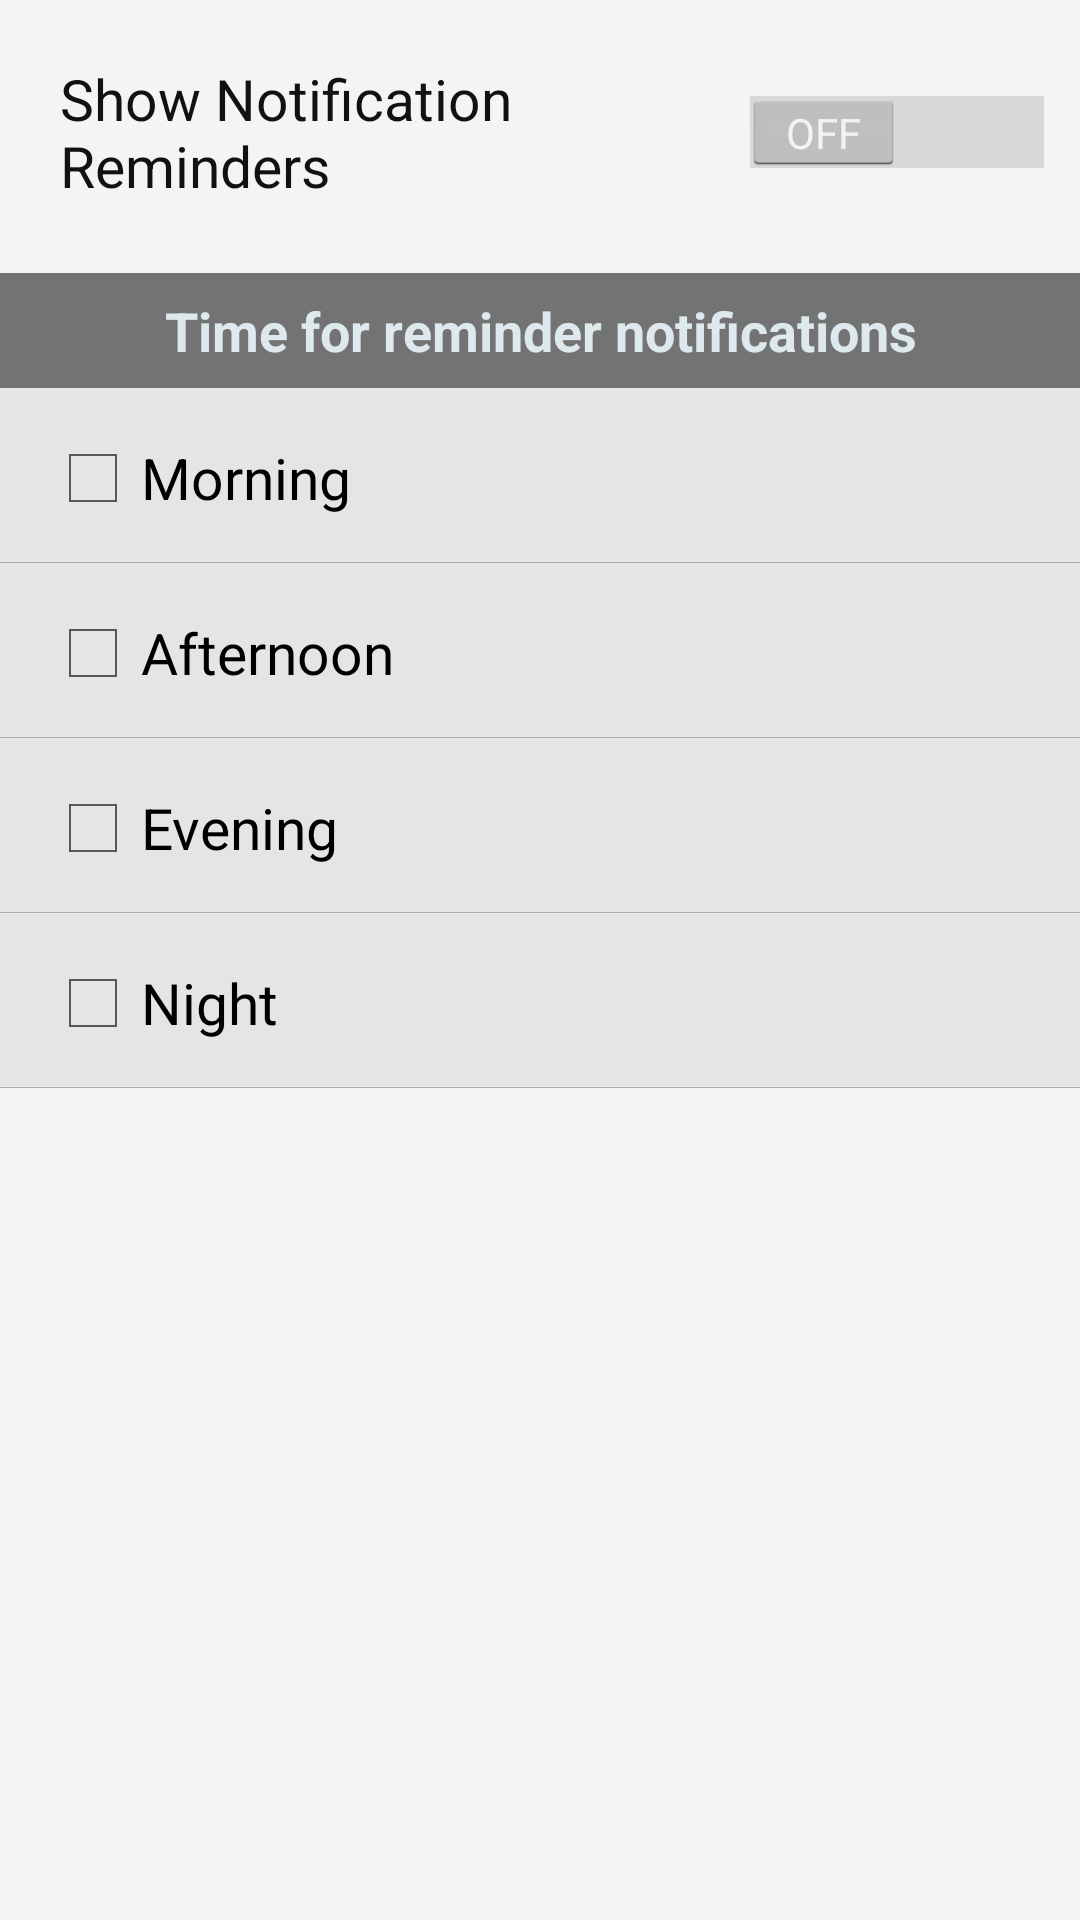

This screen was rendered from an Android layout file. Write that file and the resources it references.
<!-- AndroidManifest.xml: application theme MyTheme -->
<!-- res/layout/settings_layout.xml -->
<LinearLayout xmlns:android="http://schemas.android.com/apk/res/android"
    xmlns:tools="http://schemas.android.com/tools"
    android:layout_width="match_parent"
    android:layout_height="match_parent"
    android:orientation="vertical"
	android:background="#F4F4F4">

    

    <LinearLayout
        android:layout_width="match_parent"
        android:layout_height="wrap_content">

        <Switch
            android:id="@+id/show_notification"
            android:layout_width="wrap_content"
            android:layout_height="wrap_content"
            android:layout_marginBottom="20dip"
            android:layout_marginLeft="20dip"
            android:layout_marginRight="10dip"
            android:layout_marginTop="20dip"
            android:text="@string/show_notification"
            android:textSize="19sp"
			android:textColor="#111111"/>
    </LinearLayout>

    <TextView
        android:id="@+id/time_for_notif"
        android:layout_width="match_parent"
        android:layout_height="wrap_content"
        android:layout_marginTop="3dip"
        android:gravity="center_horizontal"
        android:paddingBottom="7dip"
        android:paddingTop="7dip"
        android:text="@string/time_for_notif"
        android:background="#737373"
        android:textColor="#DDE9ED"
        android:textSize="18sp"
        android:textStyle="bold" />

    

    <RelativeLayout
        android:layout_width="match_parent"
        android:layout_height="wrap_content"
        android:background="#E5E5E5"
        android:paddingTop="8dip"
        android:paddingBottom="12dip">

        <CheckBox
            android:id="@+id/morning"
            android:layout_width="wrap_content"
            android:layout_height="wrap_content"
            android:layout_alignParentLeft="true"
            android:layout_marginLeft="15dip"
            android:layout_marginTop="6dip"
            android:text="@string/morning_text"
            android:textSize="19sp" />

        <TextView
            android:id="@+id/morning_time"
            android:layout_width="wrap_content"
            android:layout_height="wrap_content"
            android:layout_alignParentRight="true"
            android:layout_alignTop="@id/morning"
            android:layout_marginRight="20dip"
            android:layout_marginTop="5dip"
            android:textSize="18sp" />
    </RelativeLayout>

   	<View 
        android:id="@+id/line1"
        android:layout_width="match_parent"
        android:layout_height="1px"
        android:background="#ACACAC"/>

    <RelativeLayout
        android:layout_width="match_parent"
        android:layout_height="wrap_content"
        android:background="#E5E5E5"
        android:paddingTop="8dip"
        android:paddingBottom="12dip" >

        <CheckBox
            android:id="@+id/afternoon"
            android:layout_width="wrap_content"
            android:layout_height="wrap_content"
            android:layout_alignParentLeft="true"
            android:layout_marginLeft="15dip"
            android:layout_marginTop="6dip"
            android:text="@string/afternoon_text"
            android:textSize="19sp" />

        <TextView
            android:id="@+id/afternoon_time"
            android:layout_width="wrap_content"
            android:layout_height="wrap_content"
            android:layout_alignParentRight="true"
            android:layout_alignTop="@id/afternoon"
            android:layout_marginRight="20dip"
            android:layout_marginTop="5dip"
            android:textSize="18sp" />
    </RelativeLayout>
    
    <View 
        android:id="@+id/line2"
        android:layout_width="match_parent"
        android:layout_height="1px"
        android:background="#ACACAC"/>

    <RelativeLayout
        android:layout_width="match_parent"
        android:layout_height="wrap_content"
        android:background="#E5E5E5"
        android:paddingTop="8dip"
        android:paddingBottom="12dip" >

        <CheckBox
            android:id="@+id/evening"
            android:layout_width="wrap_content"
            android:layout_height="wrap_content"
            android:layout_alignParentLeft="true"
            android:layout_marginLeft="15dip"
            android:layout_marginTop="6dip"
            android:text="@string/evening_text"
            android:textSize="19sp" />

        <TextView
            android:id="@+id/evening_time"
            android:layout_width="wrap_content"
            android:layout_height="wrap_content"
            android:layout_alignParentRight="true"
            android:layout_alignTop="@id/evening"
            android:layout_marginRight="20dip"
            android:layout_marginTop="5dip"
            android:textSize="18sp" />
    </RelativeLayout>
    
    <View 
        android:id="@+id/line3"
        android:layout_width="match_parent"
        android:layout_height="1px"
        android:background="#ACACAC"/>

    <RelativeLayout
        android:layout_width="match_parent"
        android:layout_height="wrap_content"
        android:background="#E5E5E5"
        android:paddingTop="8dip"
        android:paddingBottom="12dip" >

        <CheckBox
            android:id="@+id/night"
            android:layout_width="wrap_content"
            android:layout_height="wrap_content"
            android:layout_alignParentLeft="true"
            android:layout_marginLeft="15dip"
            android:layout_marginTop="6dip"
            android:text="@string/night_text"
            android:textSize="19sp" />

        <TextView
            android:id="@+id/night_time"
            android:layout_width="wrap_content"
            android:layout_height="wrap_content"
            android:layout_alignParentRight="true"
            android:layout_alignTop="@id/night"
            android:layout_marginRight="20dip"
            android:layout_marginTop="5dip"
            android:textSize="18sp" />
    </RelativeLayout>
    
    <View 
        android:id="@+id/line4"
        android:layout_width="match_parent"
        android:layout_height="1px"
        android:background="#ACACAC"/>

</LinearLayout>
<!-- resources referenced by this layout -->
<resources>
  <string name="afternoon_text">Afternoon</string>
  <string name="evening_text">Evening</string>
  <string name="morning_text">Morning</string>
  <string name="night_text">Night</string>
  <string name="show_notification">Show Notification Reminders</string>
  <string name="time_for_notif">Time for reminder notifications</string>
  <style name="MyTheme" parent="@android:style/Theme.Holo.Light">
          <item name="vpiTabPageIndicatorStyle">@style/MyTabPageIndicator</item>
          <item name="android:actionBarStyle">@style/MyActionBar</item>
          <item name="android:actionMenuTextColor">#4B4B4B</item>
          
          <item name="android:windowContentOverlay">@drawable/title_bar_shadow</item>
          
          <item name="android:homeAsUpIndicator">@drawable/action_previous_item_dark</item>
          <item name="android:actionOverflowButtonStyle">@style/OverFlow</item>
      </style>
  <style name="MyTabPageIndicator" parent="Widget.TabPageIndicator">
          <item name="android:textSize">15sp</item>
          <item name="android:textColor">#4B4B4B</item>
      </style>
  <style name="MyActionBar" parent="@android:style/Widget.Holo.Light.ActionBar">
          <item name="android:background">#E5E5E5</item>
          <item name="android:titleTextStyle">@style/MyActionBarTitleText</item>
          <item name="android:itemTextAppearance">@style/MyTextAppearance</item>
      </style>
  <style name="OverFlow" parent="@android:style/Widget.Holo.ActionButton.Overflow">
          <item name="android:src">@drawable/action_overflow</item>
      </style>
  <style name="MyActionBarTitleText" parent="@android:style/TextAppearance.Holo.Widget.ActionBar.Title">
          <item name="android:textColor">#4B4B4B</item>
      </style>
  <style name="MyTextAppearance">
          <item name="android:textColor">#4B4B4B</item>
      </style>
</resources>
